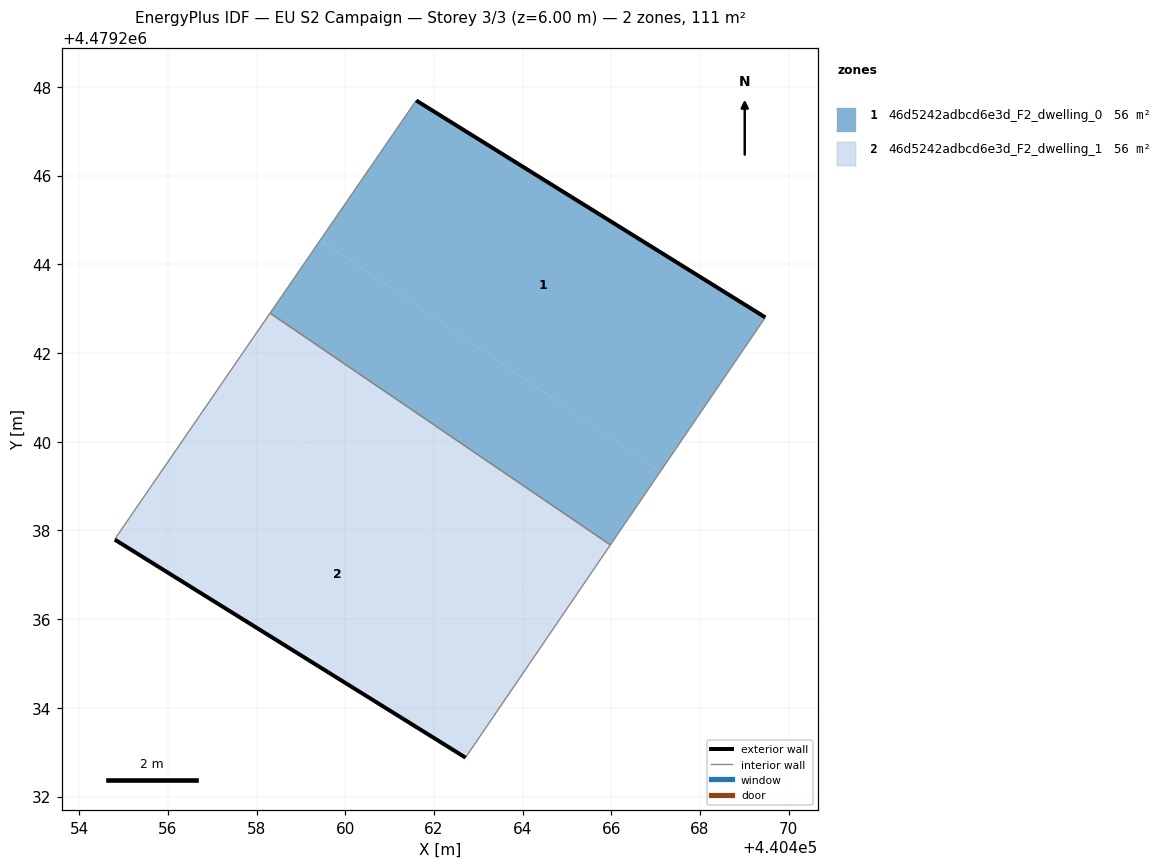
=== STOREY PLAN SPEC (per zone: floor XY polygon, exterior-wall plan segments, windows/doors) ===
zone 1: 46d5242adbcd6e3d_F2_dwelling_0  (55.7 m²)
  floor: (440467.10, 4479239.33) (440469.47, 4479242.80) (440461.60, 4479247.70) (440459.44, 4479244.55)
  floor: (440465.98, 4479237.67) (440467.10, 4479239.33) (440459.44, 4479244.55) (440458.30, 4479242.90)
  exterior wall: (440461.60, 4479247.70) – (440469.47, 4479242.80)  [9.3 m]
  interior walls: 3
zone 2: 46d5242adbcd6e3d_F2_dwelling_1  (55.7 m²)
  floor: (440464.85, 4479236.02) (440465.98, 4479237.67) (440458.30, 4479242.90) (440457.17, 4479241.25)
  floor: (440462.71, 4479232.88) (440464.85, 4479236.02) (440457.17, 4479241.25) (440454.85, 4479237.87) (440454.81, 4479237.79)
  exterior wall: (440462.71, 4479232.88) – (440454.81, 4479237.79)  [9.3 m]
  interior walls: 4

=== DERIVED (storey summary) ===
Building: EU S2 Campaign
Storey: 3 of 3  (floor level z = 6.00 m)
Storey gross floor area: 111.5 m²
Zones on this storey: 2
  - 46d5242adbcd6e3d_F2_dwelling_0: floor 55.7 m²; exterior wall 9.3 m (27.8 m²); WWR 0.0%
  - 46d5242adbcd6e3d_F2_dwelling_1: floor 55.7 m²; exterior wall 9.3 m (27.9 m²); WWR 0.0%
Zone adjacency (shared interzone walls):
  - 46d5242adbcd6e3d_F2_dwelling_0 ↔ 46d5242adbcd6e3d_F2_dwelling_1